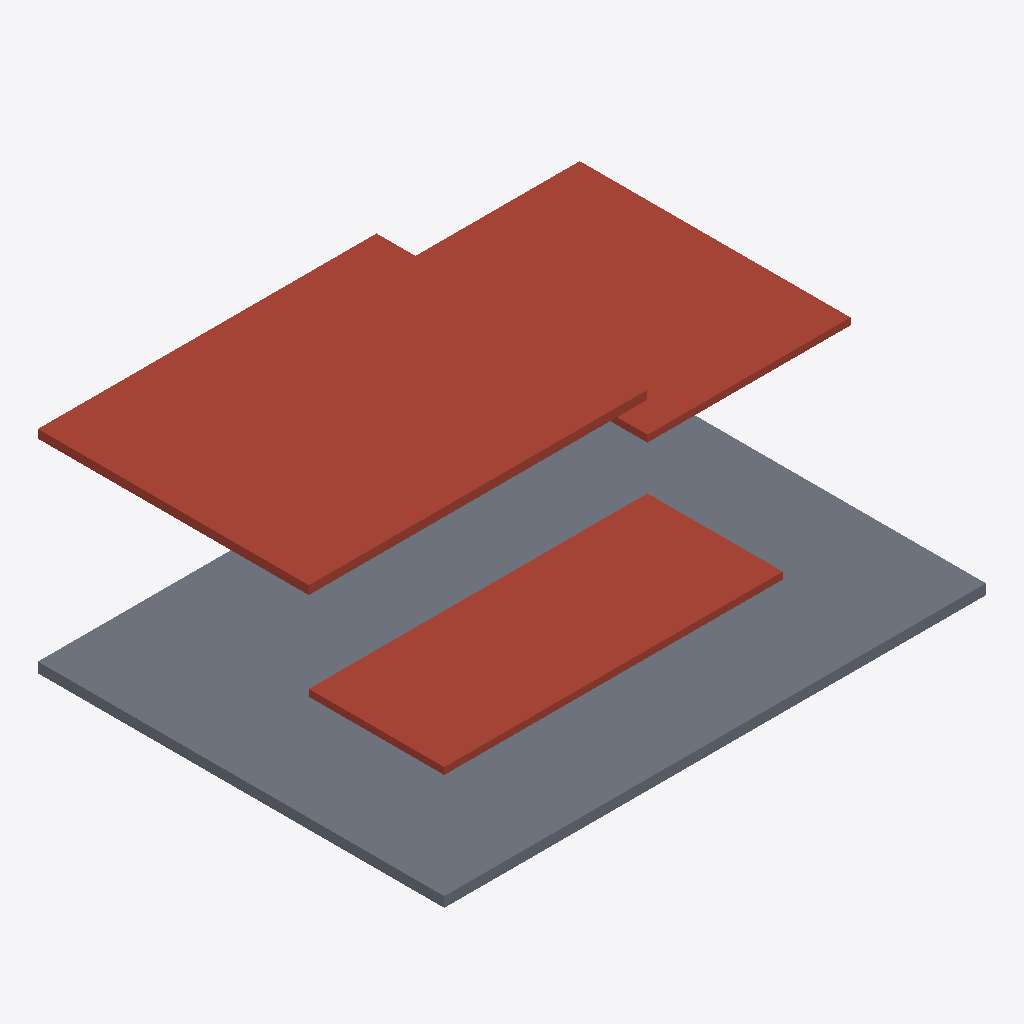
Isometric view of an IFC building model (IFC-SPF (STEP), schema IFC4, length unit metre), seen from the south-west, elements coloured by IFC class: 3 roofs (red-brown), 1 slab (grey).
Extent 16.0 m × 12.0 m × 6.2 m (x, y, z). Storeys (1): GROUND at 0.00 m. Elements (4): 3 IfcRoof, 1 IfcSlab.

HEADER;
FILE_DESCRIPTION(('ViewDefinition[DesignTransferView]'),'2;1');
FILE_NAME('/dev/null','2026-04-21T15:50:26+00:00',(''),(''),'IfcOpenShell 0.8.5','IfcOpenShell 0.8.5','Nobody');
FILE_SCHEMA(('IFC4'));
ENDSEC;
DATA;
#1=IFCPROJECT('1RB51kwFT0jw9kBc0re8Yq',$,'Skylit Art Studio Sheets',$,$,$,$,(#10),#5);
#12=IFCSITE('2pH5qTJD9EeBq1HBDGJPa_',$,'Site',$,$,$,$,$,$,$,$,$,$,$);
#13=IFCBUILDING('1nWxdUWDjFwuDBFUVNoawW',$,'Skylit Art Studio Sheets',$,$,$,$,$,$,$,$,$);
#16=IFCBUILDINGSTOREY('3tIIRJK2X6vO$fAVKzFpKq',$,'GROUND',$,$,$,$,$,$,0.0);
#154=IFCSLAB('2izxo7VFv45AuxDpM_uXQ1',$,'ART-SLAB',$,$,#175,#170,$,$);
#218=IFCROOF('0$yIqwWYr2UvPrn39mHDf4',$,'STUDIO-SKY-ROOF',$,$,#238,#233,$,$);
#176=IFCROOF('0U8aMFyvvEr8owNbQk8I8o',$,'SUPPORT-ROOF',$,$,#196,#191,$,$);
#197=IFCROOF('1hrTh629T8W9H3yJJb118T',$,'GALLERY-ROOF',$,$,#217,#212,$,$);
ENDSEC;
